Dataset: dataset_proc (GitHub, Ivancitop/proyecto_cnn). Classes: defectuosa, normal, rayadura.

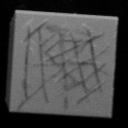
Label: rayadura

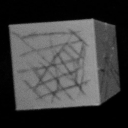
Label: rayadura

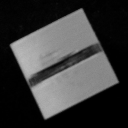
Label: defectuosa

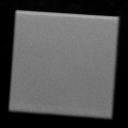
Label: normal

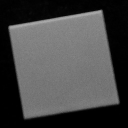
Label: normal

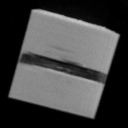
Label: defectuosa
